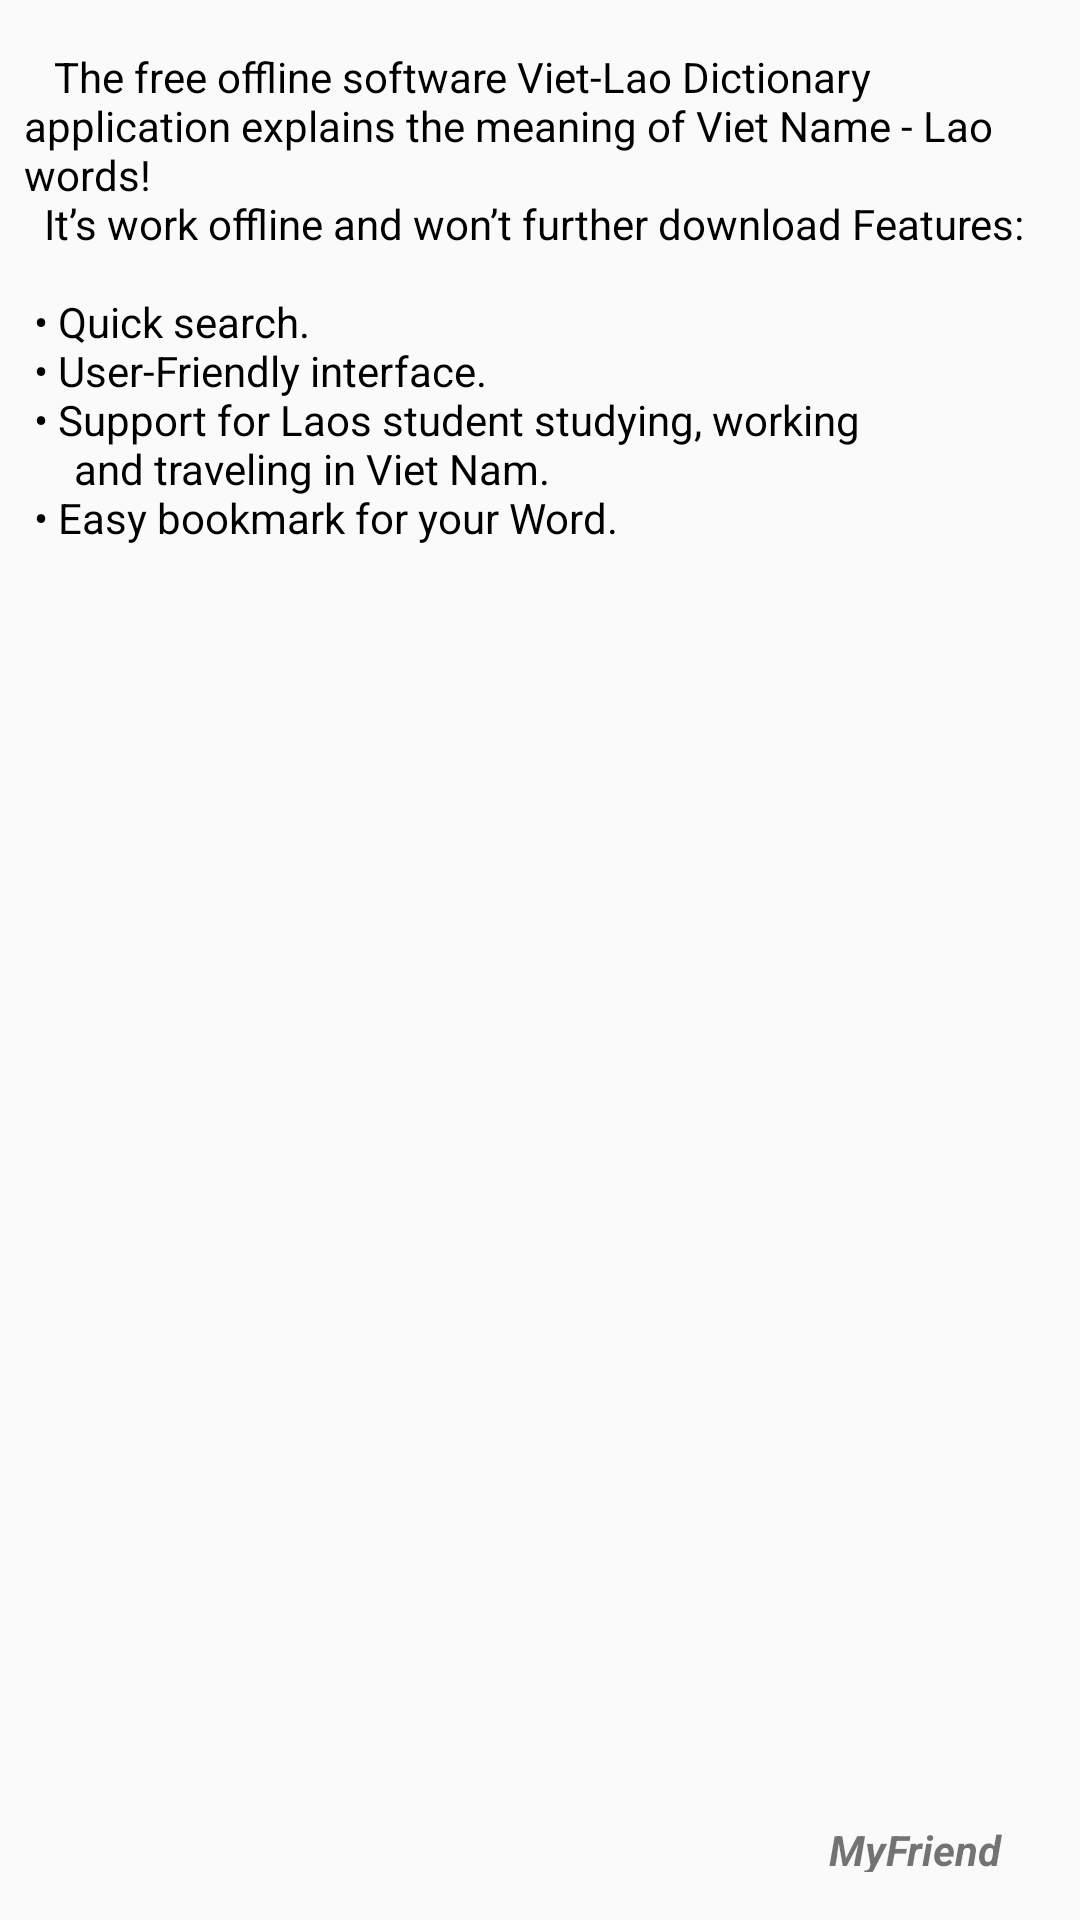

Layout XML and referenced resources for this Android screen:
<!-- AndroidManifest.xml: application theme AppTheme -->
<!-- res/layout/activity_about.xml -->
<?xml version="1.0" encoding="utf-8"?>
<android.support.constraint.ConstraintLayout xmlns:android="http://schemas.android.com/apk/res/android"
    xmlns:app="http://schemas.android.com/apk/res-auto"
    xmlns:tools="http://schemas.android.com/tools"
    android:layout_width="match_parent"
    android:layout_height="match_parent"

    tools:context="myfriend.com.dictionaryvietnam_laos.AboutActivity">

    <TextView
        android:id="@+id/text_about"
        android:layout_width="336dp"
        android:layout_height="188dp"
        android:layout_marginLeft="8dp"
        android:layout_marginRight="8dp"
        android:layout_marginTop="16dp"
        android:text="@string/about"
        android:textColor="#000000"
        app:layout_constraintHorizontal_bias="0.0"
        app:layout_constraintLeft_toLeftOf="parent"
        app:layout_constraintRight_toRightOf="parent"
        app:layout_constraintTop_toTopOf="parent" />

    <TextView
        android:id="@+id/text_nhom"
        android:layout_width="wrap_content"
        android:layout_height="17dp"
        android:layout_marginBottom="16dp"
        android:layout_marginRight="26dp"
        android:text="MyFriend"
        android:textStyle="italic|bold"
        app:layout_constraintBottom_toBottomOf="parent"
        app:layout_constraintRight_toRightOf="parent" />

</android.support.constraint.ConstraintLayout>
<!-- resources referenced by this layout -->
<resources>
  <string name="about">\t The free offline software Viet-Lao Dictionary application explains the meaning of Viet Name - Lao words!\n\tIt’s work offline and won’t further download Features:\n\n
          • Quick search.\n • User-Friendly interface.\n
          • Support for Laos student studying, working\n
          \t\t and traveling in Viet Nam.\n
          • Easy bookmark for your Word.</string>
  <style name="AppTheme" parent="Theme.AppCompat.Light.DarkActionBar">
          
          <item name="colorPrimary">@color/colorPrimary</item>
          <item name="colorPrimaryDark">@color/colorPrimaryDark</item>
          <item name="colorAccent">@color/colorAccent</item>
  
      </style>
  <!-- not gathered from this repository: default colours our renderer supplied (Android Studio template values) -->
  <color name="colorPrimary">#FF6200EE</color>
  <color name="colorPrimaryDark">#FF3700B3</color>
  <color name="colorAccent">#FF03DAC5</color>
</resources>
